The GitHub repository troniixx/aml2026-group-18 contains a labelled image folder "final" with 11 categories: bird, boar, dog, dragon, hare, horse, monkey, ram, rat, snake, tiger. Examples follow, each with its label.

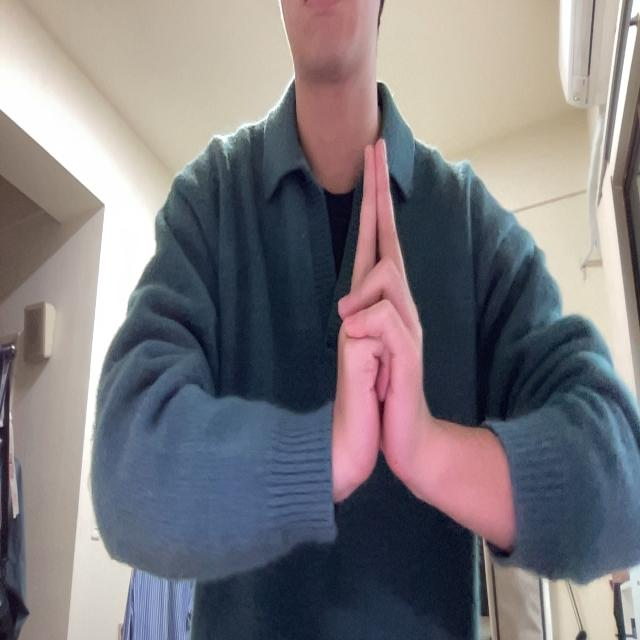
Label: ram

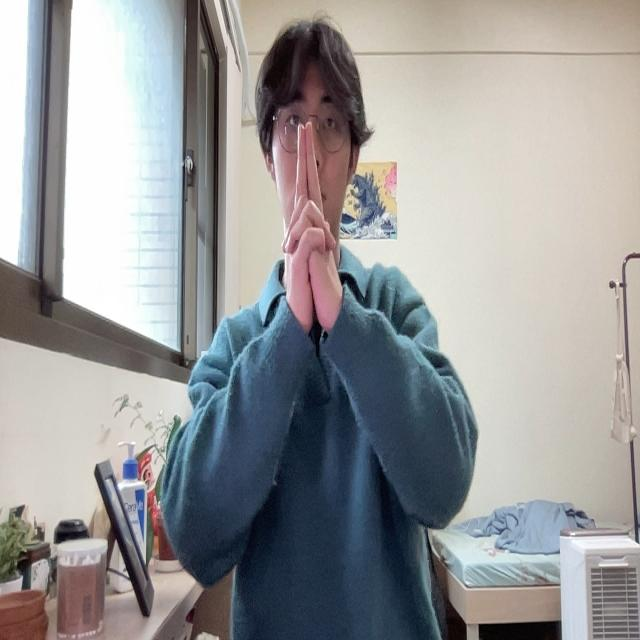
Label: tiger

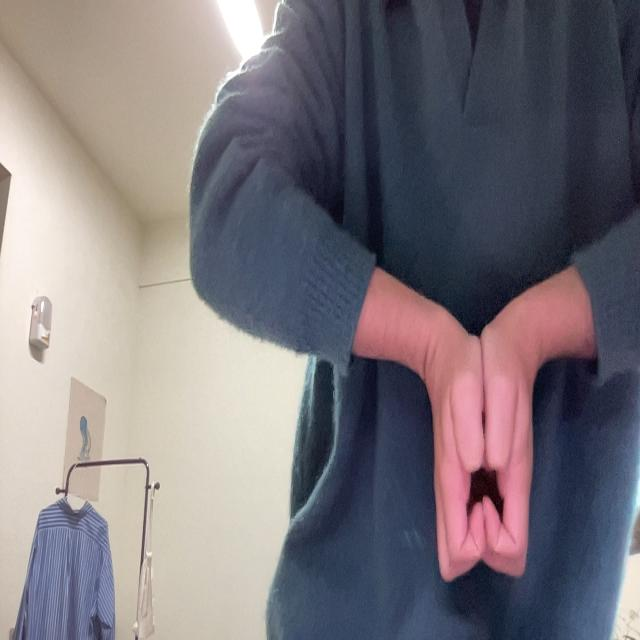
Label: boar

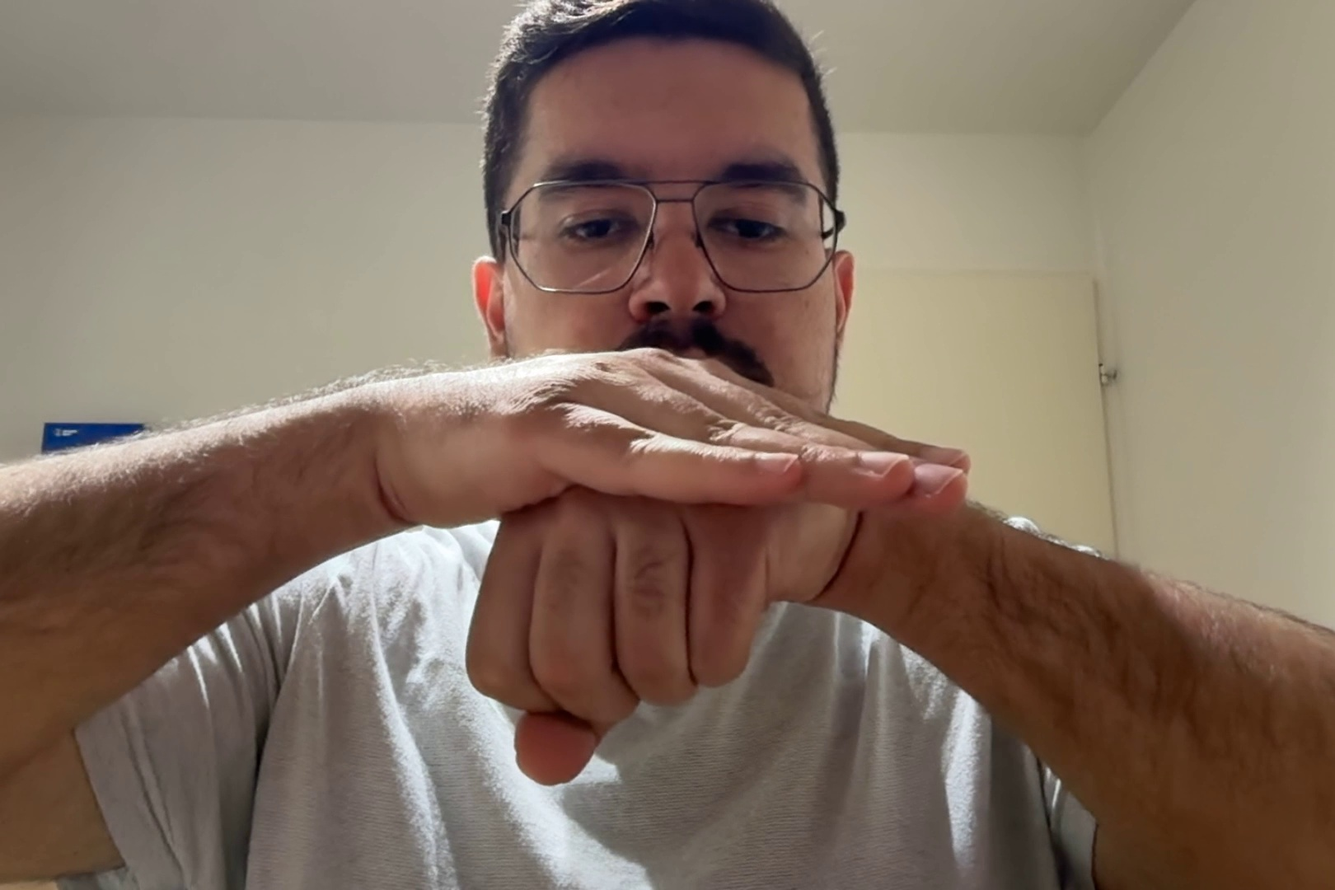
Label: dog

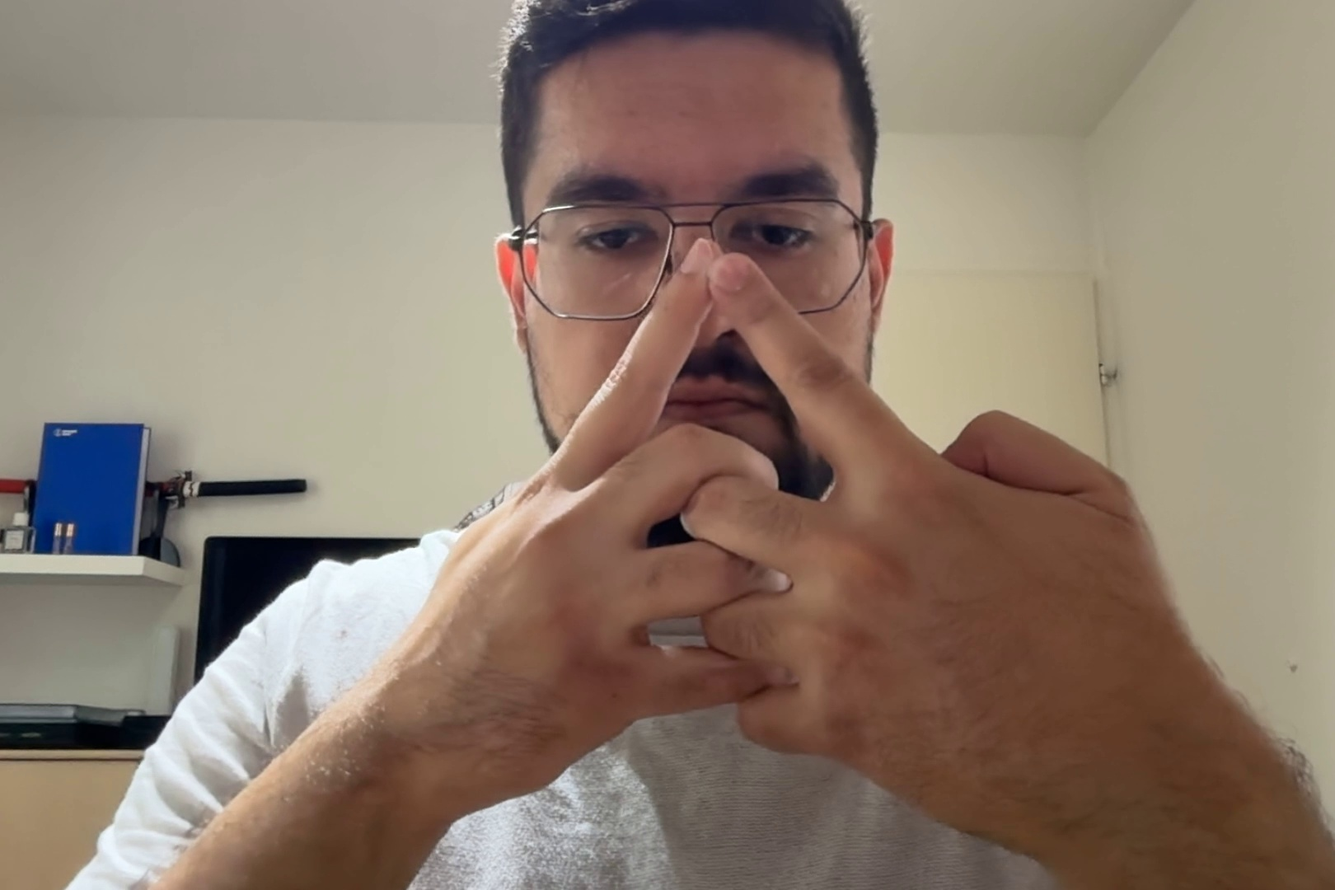
Label: horse

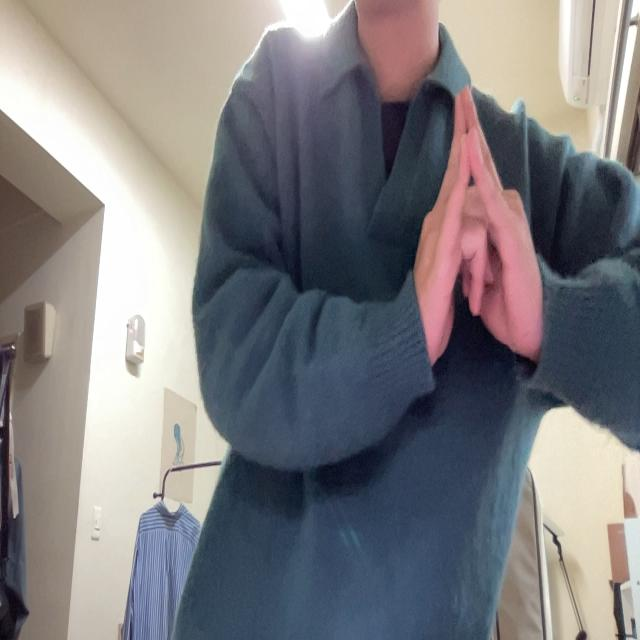
Label: bird
